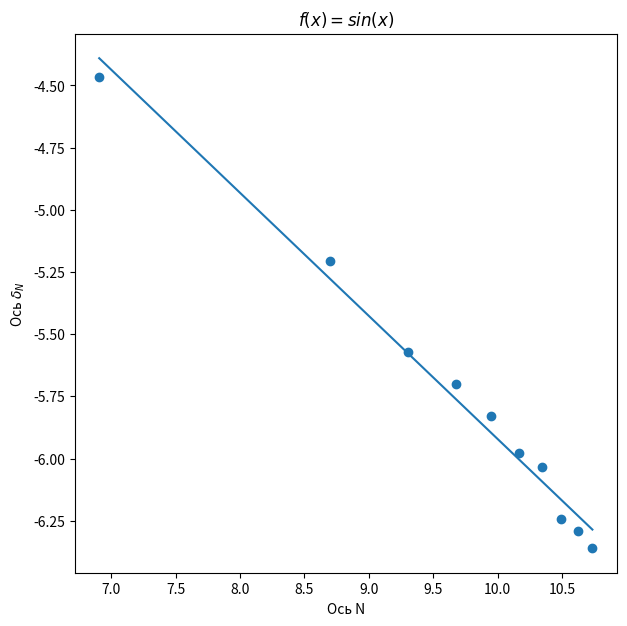

Python code for this plot:
import numpy as np
from math import log, pi, sin
import matplotlib.pyplot as plt


plt.figure(figsize=(7,7))
plt.title(r"$f(x) = sin(x)$")
plt.ylabel("Ось $\delta_{N}$")
plt.xlabel(r"Ось N")

def monte_carlo(a,b,val_of_fun):
  I = (b-a)*sum(val_of_fun)/len(val_of_fun)
  return I

n = [x for x in range(1000,51000,5000)]
f = lambda x: np.sin(x)
a = 0
b = np.pi
deltas = []
deltas_av = []
I_exact = 2.0
for j in range(len(n)):
  for i in range(100):
    r_i = np.random.uniform(a,b,n[j])
    val_of_fun = f(r_i)
    I_N = monte_carlo(a,b,val_of_fun)
    delta = abs(I_N - I_exact)/I_exact
    deltas.append(delta)
  delta_av = sum(deltas)/100
  deltas_av.append(delta_av)
  
  deltas = []
print('delta=',delta)
#print('deltas_av', deltas_av)
for k in range(len(n)):
  n[k] = log(n[k])
  deltas_av[k] = log(deltas_av[k])

from numpy import polyfit, poly1d
coefficients = polyfit( n, deltas_av, 1 ) 
print("alpha=", float(coefficients[0]))
p = poly1d(coefficients)
plt.scatter(n, deltas_av)
plt.plot(n,p(n))
plt.show()
